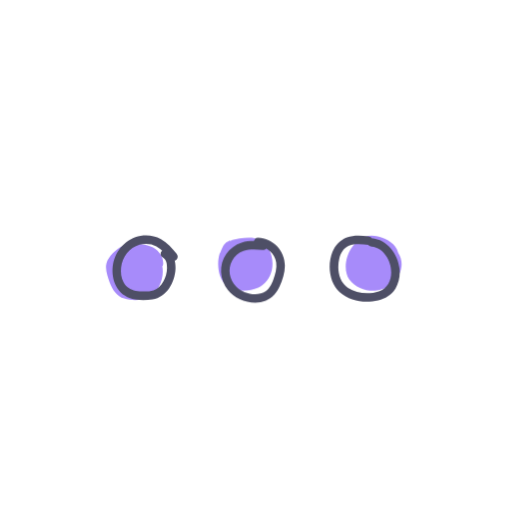
t = 0.00 s
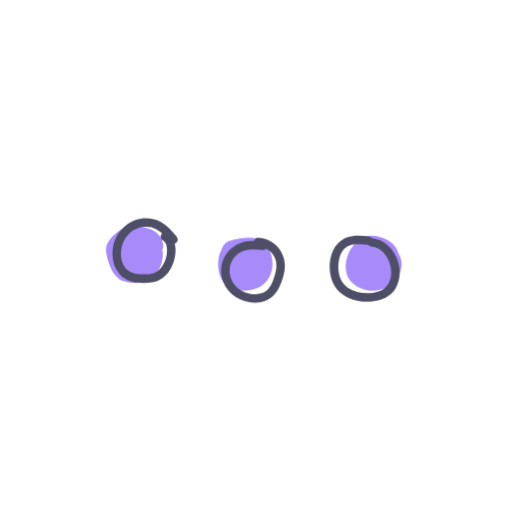
t = 0.40 s
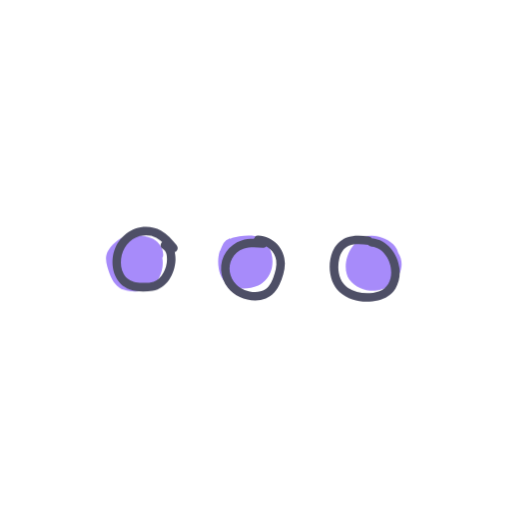
t = 0.45 s
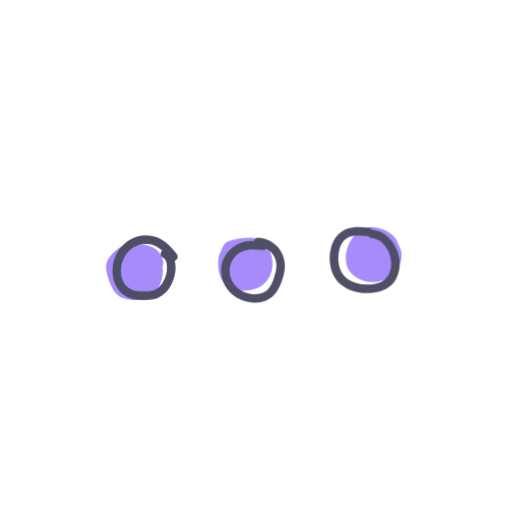
t = 0.70 s
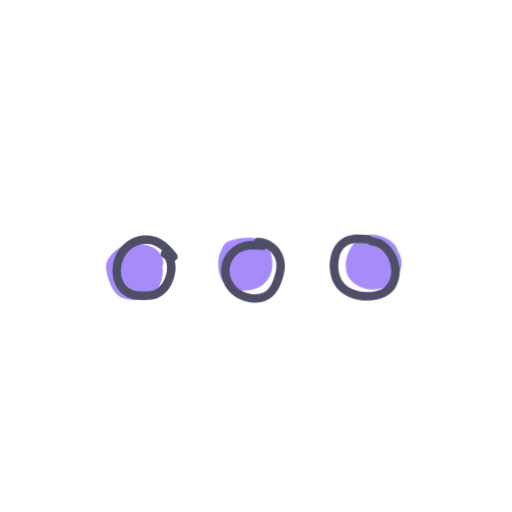
t = 0.93 s
t = 1.18 s: frame unchanged from t = 0.00 s, image omitted

The animated SVG that drew these frames (rendered in a browser with its animation timeline set to each time). Animation: 1 CSS @keyframes rule; one cycle of 1.40 s, repeats indefinitely.

<svg xmlns="http://www.w3.org/2000/svg" viewBox="0 0 300 300"><style>
        @keyframes bounce {
        0%,
        20%,
        50%,
        80%,
        100% {
          transform: translateY(0);
        }
        40% {
          transform: translateY(-10px);
        }
        60% {
          transform: translateY(-5px);
        }
        70% {
          transform: translateY(0px);
        }
      }

        .bounce-animation-1 {
          animation: bounce 1s infinite ease-in-out;
          transform-origin: center;
           animation-delay: 0.0s;
        }
        .bounce-animation-2 {
          animation: bounce 1s infinite ease-in-out;
          transform-origin: center;
           animation-delay: 0.2s;
        }
        .bounce-animation-3 {
          animation: bounce 1s infinite ease-in-out;
          transform-origin: center;
           animation-delay: 0.4s;
        }
        </style><g class="bounce-animation-1" style="transform-origin:center"><path fill="#A78BFA" d="M88.12 144.37c-4.43-1.48-10.37-2.62-14.85-.93-3.99 1.5-8.24 5.17-10.24 8.97-2.1 4-.2 9.33 1.29 13.25 1.53 4.01 4.09 7.88 8.38 9.2 4.57 1.4 10.36 1.33 14.65-.92 5.7-2.99 9.03-11.22 7.71-17.86.29-.42.49-.94.53-1.57.24-4.34-3.36-8.76-7.48-10.13z"></path><path fill="#4e4f66" d="M103.4 148.53c-2.6-3.25-5.46-6.46-9.15-8.5s-7.82-2.6-11.94-1.93c-8.24 1.34-14.54 8.32-16.06 16.38s1.45 17.35 9.87 20.17c4.09 1.37 9.06 1.37 13.28.67 3.97-.65 7.24-3.09 9.56-6.3s3.69-7.59 3.86-11.69-1.13-8.77-4.98-10.89c-2.82-1.55-5.35 2.77-2.52 4.32 2.16 1.19 2.56 3.94 2.51 6.24-.06 2.73-.81 5.5-2.15 7.88s-3.2 4.34-5.73 5.18c-1.71.56-3.49.62-5.28.63s-3.5 0-5.21-.33c-3.08-.6-5.54-2.1-7.06-4.89-1.45-2.64-1.83-5.81-1.47-8.77.73-6.1 4.83-11.66 10.84-13.36 3.25-.91 6.78-.7 9.78.92 3.4 1.83 5.94 4.85 8.31 7.82.84 1.06 2.66.88 3.54 0 1.04-1.04.85-2.48 0-3.54z"></path></g><g class="bounce-animation-2" style="transform-origin:center"><path fill="#A78BFA" d="M158.98 149.59c-1-3.49-3.04-7.07-6.37-8.8-3.79-1.98-8.24-1.58-12.33-1.05-1.91.25-3.75.7-5.38 1.46-.12-.12-.25-.23-.39-.32-.49.43-1.1.79-1.83 1.03-.02.02-.04.04-.06.05-.32.35-.65.7-.97 1.05-.43.51-.82 1.06-1.17 1.63-.46.89-.86 1.93-1.4 3.29-.11.29-.25.55-.41.81-1.23 4.16-1.06 8.87.22 12.81 2.13 6.55 7.7 8.32 13.68 8.8 2.98-.18 5.93-.58 8.68-1.82 3.21-1.45 5.73-4.25 7.11-7.46 1.56-3.62 1.71-7.7.63-11.48z"></path><path fill="#4e4f66" d="M154.13 141.49c-4.2-.34-8.57-.62-12.65.66-3.67 1.15-6.71 3.49-8.92 6.63-4.52 6.43-3.79 15.06.97 21.12s14.66 9.3 22.18 6.31c3.81-1.52 6.44-4.62 8.11-8.29s3.08-8.02 3.12-12.23c.08-8.7-6.99-16.06-15.68-16.38-3.22-.12-3.21 4.88 0 5 5.16.19 9.85 4.33 10.58 9.47.48 3.4-.53 6.89-1.7 10.05-.95 2.56-2.31 5.43-4.69 6.95-5.13 3.28-13.11 1.2-17.13-2.95-3.88-4-5.05-10.17-2.32-15.12 1.44-2.61 3.74-4.73 6.6-5.67 3.71-1.22 7.7-.86 11.53-.55 1.35.11 2.5-1.23 2.5-2.5 0-1.44-1.15-2.39-2.5-2.5z"></path></g><g class="bounce-animation-3" style="transform-origin:center"><path fill="#A78BFA" d="M233.31 148.09c-1.48-5.5-6.45-8.08-11.99-9.59-6.81-1.86-11.89 1.47-15.66 7.15-3.21 4.85-4.56 13.16-.95 18.1 3.58 4.9 10.35 7.2 16.22 6.39 10.76-1.48 18.1-13.27 12.37-22.05z"></path><path fill="#4e4f66" d="M215.87 138.4c-4.14-.46-8.57-.85-12.57.62s-6.92 4.6-8.53 8.59c-2.99 7.44-1.95 17.95 4.21 23.51s15.13 6.57 22.66 4.8c4.09-.96 7.82-3.25 10.06-6.87 2.12-3.42 2.82-7.73 2.38-11.69-.98-8.75-7.19-17.02-16.36-17.91-1.35-.13-2.5 1.24-2.5 2.5 0 1.46 1.15 2.37 2.5 2.5 11.97 1.17 16.49 22.05 4.25 26.18-5.69 1.92-13.04 1.32-18.12-2.01-5.48-3.6-6.52-11.27-5.05-17.22.79-3.19 2.53-6.21 5.7-7.51 3.54-1.45 7.69-.89 11.37-.48 1.34.15 2.5-1.26 2.5-2.5 0-1.48-1.15-2.35-2.5-2.5z"></path></g></svg>
